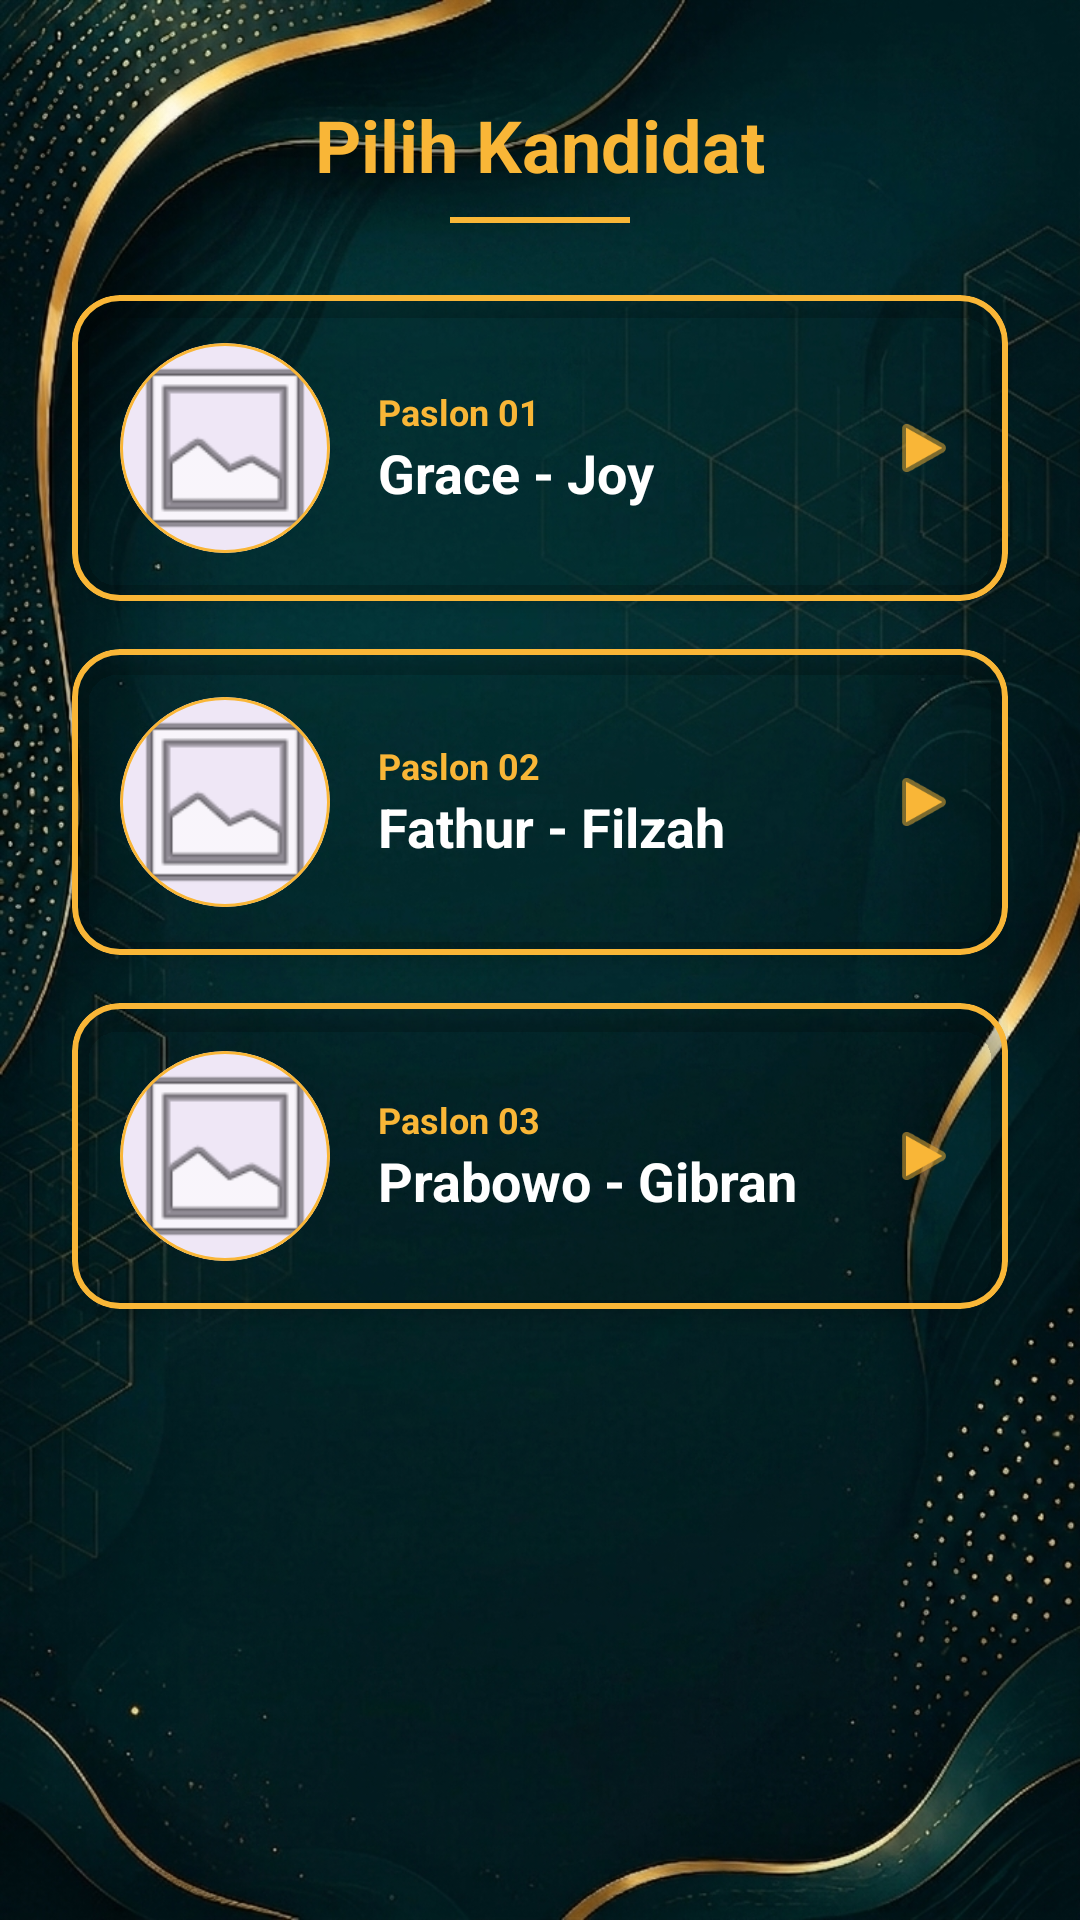

Here is an Android app screen rendered from its layout file. Give the layout XML and the strings, colors and styles it references.
<!-- AndroidManifest.xml: application theme Theme.EPEMILOS -->
<!-- res/layout/activity_kandidat.xml -->
<?xml version="1.0" encoding="utf-8"?>

<androidx.constraintlayout.widget.ConstraintLayout xmlns:android="http://schemas.android.com/apk/res/android"
    xmlns:app="http://schemas.android.com/apk/res-auto"
    xmlns:tools="http://schemas.android.com/tools"
    android:layout_width="match_parent"
    android:layout_height="match_parent"
    android:background="#052B2B"
    tools:context=".KandidatActivity">

    <ImageView
        android:id="@+id/imageViewBg"
        android:layout_width="match_parent"
        android:layout_height="match_parent"
        android:scaleType="centerCrop"
        android:src="@drawable/bg"
        app:layout_constraintTop_toTopOf="parent"
        app:layout_constraintBottom_toBottomOf="parent"
        app:layout_constraintStart_toStartOf="parent"
        app:layout_constraintEnd_toEndOf="parent" />

    <TextView
        android:id="@+id/tvHeader"
        android:layout_width="wrap_content"
        android:layout_height="wrap_content"
        android:layout_marginTop="32dp"
        android:text="Pilih Kandidat"
        android:textColor="#F9B637"
        android:textSize="24sp"
        android:textStyle="bold"
        app:layout_constraintEnd_toEndOf="parent"
        app:layout_constraintStart_toStartOf="parent"
        app:layout_constraintTop_toTopOf="parent" />

    <View
        android:id="@+id/lineHeader"
        android:layout_width="60dp"
        android:layout_height="2dp"
        android:layout_marginTop="8dp"
        android:background="#F9B637"
        app:layout_constraintEnd_toEndOf="parent"
        app:layout_constraintStart_toStartOf="parent"
        app:layout_constraintTop_toBottomOf="@id/tvHeader" />

    <ScrollView
        android:layout_width="match_parent"
        android:layout_height="0dp"
        android:layout_marginTop="24dp"
        android:paddingHorizontal="24dp"
        app:layout_constraintBottom_toBottomOf="parent"
        app:layout_constraintTop_toBottomOf="@id/lineHeader">

        <LinearLayout
            android:layout_width="match_parent"
            android:layout_height="wrap_content"
            android:orientation="vertical"
            android:paddingBottom="32dp">

            
            <com.google.android.material.card.MaterialCardView
                android:id="@+id/cardKandidat1"
                android:layout_width="match_parent"
                android:layout_height="wrap_content"
                android:layout_marginBottom="16dp"
                app:cardBackgroundColor="#1A000000"
                app:cardCornerRadius="16dp"
                app:cardElevation="4dp"
                app:strokeColor="#F9B637"
                app:strokeWidth="2dp">

                <LinearLayout
                    android:layout_width="match_parent"
                    android:layout_height="wrap_content"
                    android:gravity="center_vertical"
                    android:orientation="horizontal"
                    android:padding="16dp">

                    <com.google.android.material.card.MaterialCardView
                        android:layout_width="70dp"
                        android:layout_height="70dp"
                        app:cardCornerRadius="35dp"
                        app:strokeColor="#F9B637"
                        app:strokeWidth="1dp">
                        <ImageView
                            android:id="@+id/ivKandidat1"
                            android:layout_width="match_parent"
                            android:layout_height="match_parent"
                            android:scaleType="centerCrop"
                            android:src="@android:drawable/ic_menu_gallery" />
                    </com.google.android.material.card.MaterialCardView>

                    <LinearLayout
                        android:layout_width="0dp"
                        android:layout_height="wrap_content"
                        android:layout_marginStart="16dp"
                        android:layout_weight="1"
                        android:orientation="vertical">

                        <TextView
                            android:id="@+id/tvNomor1"
                            android:layout_width="wrap_content"
                            android:layout_height="wrap_content"
                            android:text="Paslon 01"
                            android:textColor="#F9B637"
                            android:textSize="12sp"
                            android:textStyle="bold" />

                        <TextView
                            android:id="@+id/tvNamaKandidat1"
                            android:layout_width="wrap_content"
                            android:layout_height="wrap_content"
                            android:text="Grace - Joy"
                            android:textColor="#FFFFFF"
                            android:textSize="18sp"
                            android:textStyle="bold" />
                    </LinearLayout>

                    <ImageView
                        android:layout_width="24dp"
                        android:layout_height="24dp"
                        android:src="@android:drawable/ic_media_play"
                        app:tint="#F9B637" />
                </LinearLayout>
            </com.google.android.material.card.MaterialCardView>

            
            <com.google.android.material.card.MaterialCardView
                android:id="@+id/cardKandidat2"
                android:layout_width="match_parent"
                android:layout_height="wrap_content"
                android:layout_marginBottom="16dp"
                app:cardBackgroundColor="#1A000000"
                app:cardCornerRadius="16dp"
                app:cardElevation="4dp"
                app:strokeColor="#F9B637"
                app:strokeWidth="2dp">

                <LinearLayout
                    android:layout_width="match_parent"
                    android:layout_height="wrap_content"
                    android:gravity="center_vertical"
                    android:orientation="horizontal"
                    android:padding="16dp">

                    <com.google.android.material.card.MaterialCardView
                        android:layout_width="70dp"
                        android:layout_height="70dp"
                        app:cardCornerRadius="35dp"
                        app:strokeColor="#F9B637"
                        app:strokeWidth="1dp">
                        <ImageView
                            android:id="@+id/ivKandidat2"
                            android:layout_width="match_parent"
                            android:layout_height="match_parent"
                            android:scaleType="centerCrop"
                            android:src="@android:drawable/ic_menu_gallery" />
                    </com.google.android.material.card.MaterialCardView>

                    <LinearLayout
                        android:layout_width="0dp"
                        android:layout_height="wrap_content"
                        android:layout_marginStart="16dp"
                        android:layout_weight="1"
                        android:orientation="vertical">

                        <TextView
                            android:id="@+id/tvNomor2"
                            android:layout_width="wrap_content"
                            android:layout_height="wrap_content"
                            android:text="Paslon 02"
                            android:textColor="#F9B637"
                            android:textSize="12sp"
                            android:textStyle="bold" />

                        <TextView
                            android:id="@+id/tvNamaKandidat2"
                            android:layout_width="wrap_content"
                            android:layout_height="wrap_content"
                            android:text="Fathur - Filzah"
                            android:textColor="#FFFFFF"
                            android:textSize="18sp"
                            android:textStyle="bold" />
                    </LinearLayout>

                    <ImageView
                        android:layout_width="24dp"
                        android:layout_height="24dp"
                        android:src="@android:drawable/ic_media_play"
                        app:tint="#F9B637" />
                </LinearLayout>
            </com.google.android.material.card.MaterialCardView>

            
            <com.google.android.material.card.MaterialCardView
                android:id="@+id/cardKandidat3"
                android:layout_width="match_parent"
                android:layout_height="wrap_content"
                android:layout_marginBottom="16dp"
                app:cardBackgroundColor="#1A000000"
                app:cardCornerRadius="16dp"
                app:cardElevation="4dp"
                app:strokeColor="#F9B637"
                app:strokeWidth="2dp">

                <LinearLayout
                    android:layout_width="match_parent"
                    android:layout_height="wrap_content"
                    android:gravity="center_vertical"
                    android:orientation="horizontal"
                    android:padding="16dp">

                    <com.google.android.material.card.MaterialCardView
                        android:layout_width="70dp"
                        android:layout_height="70dp"
                        app:cardCornerRadius="35dp"
                        app:strokeColor="#F9B637"
                        app:strokeWidth="1dp">
                        <ImageView
                            android:id="@+id/ivKandidat3"
                            android:layout_width="match_parent"
                            android:layout_height="match_parent"
                            android:scaleType="centerCrop"
                            android:src="@android:drawable/ic_menu_gallery" />
                    </com.google.android.material.card.MaterialCardView>

                    <LinearLayout
                        android:layout_width="0dp"
                        android:layout_height="wrap_content"
                        android:layout_marginStart="16dp"
                        android:layout_weight="1"
                        android:orientation="vertical">

                        <TextView
                            android:id="@+id/tvNomor3"
                            android:layout_width="wrap_content"
                            android:layout_height="wrap_content"
                            android:text="Paslon 03"
                            android:textColor="#F9B637"
                            android:textSize="12sp"
                            android:textStyle="bold" />

                        <TextView
                            android:id="@+id/tvNamaKandidat3"
                            android:layout_width="wrap_content"
                            android:layout_height="wrap_content"
                            android:text="Prabowo - Gibran"
                            android:textColor="#FFFFFF"
                            android:textSize="18sp"
                            android:textStyle="bold" />
                    </LinearLayout>

                    <ImageView
                        android:layout_width="24dp"
                        android:layout_height="24dp"
                        android:src="@android:drawable/ic_media_play"
                        app:tint="#F9B637" />
                </LinearLayout>
            </com.google.android.material.card.MaterialCardView>

        </LinearLayout>
    </ScrollView>

</androidx.constraintlayout.widget.ConstraintLayout>
<!-- resources referenced by this layout -->
<resources>
  <!-- drawable bg: jpeg bitmap (drawable, 491715 bytes) -->
  <style name="Theme.EPEMILOS" parent="Base.Theme.EPEMILOS" />
  <style name="Base.Theme.EPEMILOS" parent="Theme.Material3.DayNight.NoActionBar">
          
          
      </style>
</resources>
